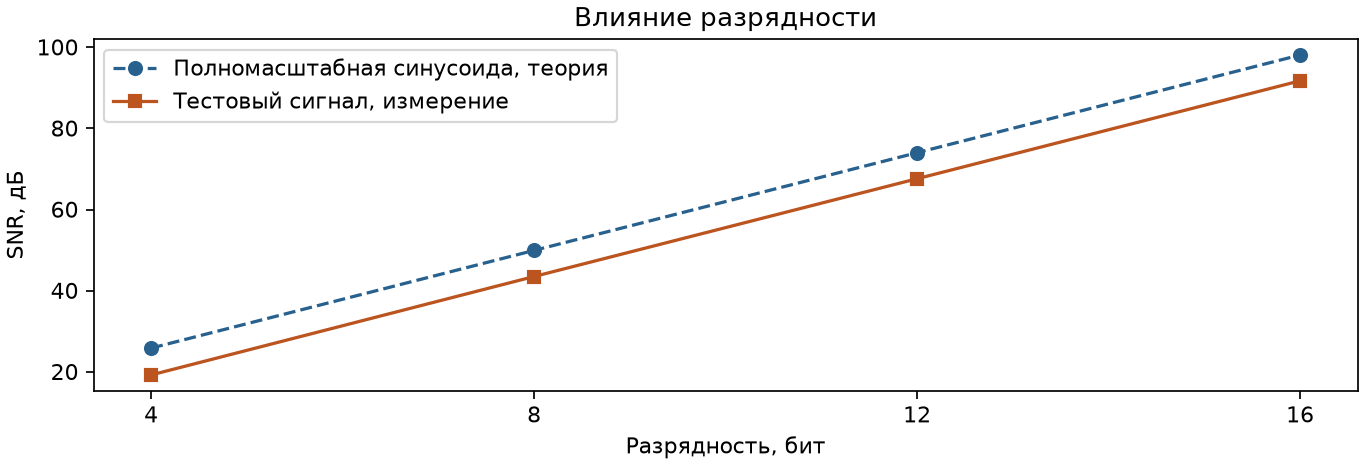

The table this chart was drawn from, first rows:
bits, measured_dB, theory_dB
4, 19.23, 25.84
8, 43.49, 49.92
12, 67.59, 74.0
16, 91.72, 98.08
